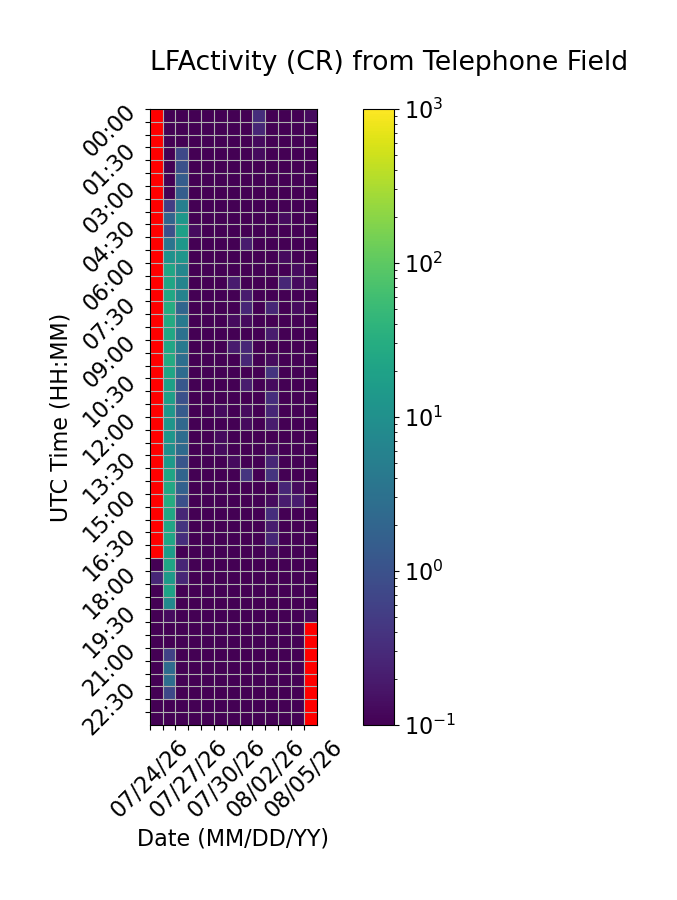

Values plotted in this chart, from the file beside it:
Time (UTC), 07/24/26, 07/25/26, 07/26/26, 07/27/26, 07/28/26, 07/29/26, 07/30/26, 07/31/26, 08/01/26, 08/02/26, 08/03/26, 08/04/26, 08/05/26
00:00, , 0.0, 0.06667, 0.0, 0.0, 0.0, 0.0, 0.0, 0.3333, 0.0, 0.0, 0.0, 0.1333
00:30, , 0.0, 0.0, 0.0, 0.0, 0.0, 0.0, 0.0, 0.2667, 0.0, 0.0, 0.0, 0.0
01:00, , 0.0, 0.06667, 0.0, 0.0, 0.0, 0.0, 0.0, 0.1333, 0.0, 0.0, 0.0, 0.06667
01:30, , 0.0, 0.7333, 0.0, 0.0, 0.0, 0.0, 0.0, 0.1333, 0.0, 0.0, 0.0, 0.0
02:00, , 0.0, 0.9333, 0.0, 0.0, 0.0, 0.0, 0.0, 0.0, 0.0, 0.0, 0.0, 0.0
02:30, , 0.0, 1.467, 0.0, 0.0, 0.0, 0.0, 0.0, 0.0, 0.0, 0.0, 0.0, 0.0
03:00, , 0.0, 1.533, 0.0, 0.0, 0.0, 0.0, 0.0, 0.0, 0.0, 0.0, 0.0, 0.0
03:30, , 0.5333, 5.333, 0.0, 0.0, 0.0, 0.0, 0.0, 0.0, 0.0, 0.0, 0.0, 0.0
04:00, , 1.933, 13.07, 0.0, 0.0, 0.0, 0.0, 0.0, 0.0, 0.0, 0.1333, 0.0, 0.0
04:30, , 0.9333, 18.67, 0.1333, 0.0, 0.0, 0.0, 0.0, 0.0, 0.06667, 0.0, 0.0, 0.0
05:00, , 3.6, 13.27, 0.0, 0.0, 0.06667, 0.0, 0.2, 0.0, 0.0, 0.06667, 0.0, 0.06667
05:30, , 11.07, 12.67, 0.0, 0.0, 0.0, 0.06667, 0.0, 0.0, 0.0, 0.1333, 0.06667, 0.0
06:00, , 22.47, 6.933, 0.0, 0.0, 0.0, 0.0, 0.0, 0.0, 0.0, 0.0, 0.1333, 0.0
06:30, , 22.13, 6.267, 0.0, 0.0, 0.0, 0.2, 0.0, 0.0, 0.06667, 0.2667, 0.1333, 0.1333
07:00, , 24.13, 6.133, 0.0, 0.0, 0.0, 0.0, 0.2, 0.0, 0.0, 0.0, 0.06667, 0.0
07:30, , 30.07, 2.0, 0.0, 0.0, 0.0, 0.06667, 0.2667, 0.0, 0.2667, 0.0, 0.1333, 0.06667
08:00, , 28.13, 4.333, 0.0, 0.0, 0.0, 0.1333, 0.1333, 0.0, 0.06667, 0.0, 0.0, 0.06667
08:30, , 24.47, 3.133, 0.0, 0.0, 0.0, 0.0, 0.0, 0.0, 0.2, 0.0, 0.0, 0.0
09:00, , 23.27, 4.333, 0.0, 0.0, 0.0, 0.2, 0.2667, 0.06667, 0.06667, 0.0, 0.0, 0.0
09:30, , 27.93, 2.8, 0.0, 0.0, 0.0, 0.06667, 0.2667, 0.0, 0.1333, 0.0, 0.0, 0.0
10:00, , 22.53, 2.533, 0.0, 0.0, 0.0, 0.06667, 0.0, 0.0, 0.4, 0.0, 0.0, 0.0
10:30, , 18.73, 1.2, 0.0, 0.0, 0.0, 0.06667, 0.2, 0.0, 0.1333, 0.0, 0.0, 0.0
11:00, , 17.33, 0.9333, 0.0, 0.0, 0.0, 0.0, 0.06667, 0.0, 0.3333, 0.0, 0.0, 0.0
11:30, , 12.73, 1.4, 0.0, 0.0, 0.1333, 0.0, 0.1333, 0.0, 0.2667, 0.0, 0.0, 0.0
12:00, , 12.33, 2.267, 0.06667, 0.0, 0.06667, 0.06667, 0.1333, 0.0, 0.2, 0.0, 0.06667, 0.06667
12:30, , 12.67, 2.733, 0.06667, 0.0, 0.1333, 0.06667, 0.0, 0.0, 0.0, 0.0, 0.0, 0.0
13:00, , 9.733, 2.4, 0.0, 0.0, 0.1333, 0.06667, 0.0, 0.0, 0.1333, 0.0, 0.0, 0.0
13:30, , 14.8, 1.133, 0.0, 0.0, 0.06667, 0.1333, 0.0, 0.0, 0.2667, 0.0, 0.0, 0.0
14:00, , 22.53, 1.933, 0.0, 0.0, 0.0, 0.06667, 0.4, 0.0, 0.4, 0.0, 0.0, 0.0
14:30, , 24.73, 1.733, 0.0, 0.0, 0.0, 0.0, 0.0, 0.0, 0.06667, 0.2667, 0.1333, 0.06667
15:00, , 29.6, 0.9333, 0.0, 0.0, 0.0, 0.0, 0.0, 0.0, 0.1333, 0.2, 0.2, 0.0
15:30, , 23.8, 0.2667, 0.0, 0.0, 0.0, 0.0, 0.0, 0.0, 0.3333, 0.0, 0.06667, 0.0
16:00, , 23.53, 0.4, 0.0, 0.0, 0.0, 0.0, 0.0, 0.0, 0.2, 0.0, 0.0, 0.0
16:30, , 22.33, 0.3333, 0.0, 0.0, 0.0, 0.0, 0.0, 0.0, 0.2667, 0.0, 0.0, 0.0
17:00, , 16.4, 0.06667, 0.0, 0.0, 0.0, 0.0, 0.0, 0.0, 0.1333, 0.0, 0.0, 0.0
17:30, 0.0, 22.4, 0.2667, 0.0, 0.0, 0.0, 0.0, 0.0, 0.0, 0.06667, 0.0, 0.0, 0.0
18:00, 0.2667, 15.0, 0.2667, 0.0, 0.0, 0.0, 0.0, 0.0, 0.0, 0.0, 0.0, 0.0, 0.0
18:30, 0.0, 19.87, 0.06667, 0.0, 0.0, 0.0, 0.0, 0.0, 0.0, 0.0, 0.0, 0.0, 0.0
19:00, 0.0, 7.6, 0.0, 0.0, 0.0, 0.0, 0.0, 0.0, 0.0, 0.0, 0.0, 0.0, 0.06667
19:30, 0.0, 0.1333, 0.0, 0.0, 0.0, 0.0, 0.0, 0.0, 0.0, 0.0, 0.0, 0.0, 0.1333
20:00, 0.0, 0.0, 0.0, 0.0, 0.0, 0.0, 0.0, 0.0, 0.0, 0.0, 0.0, 0.0, 
20:30, 0.0, 0.06667, 0.0, 0.0, 0.0, 0.0, 0.0, 0.0, 0.0, 0.0, 0.0, 0.0, 
21:00, 0.0, 0.6, 0.0, 0.0, 0.0, 0.0, 0.0, 0.0, 0.0, 0.0, 0.0, 0.0, 
21:30, 0.0, 2.467, 0.0, 0.0, 0.0, 0.0, 0.0, 0.0, 0.0, 0.0, 0.0, 0.0, 
22:00, 0.0, 2.667, 0.06667, 0.0, 0.0, 0.0, 0.0, 0.0, 0.0, 0.0, 0.0, 0.0, 
22:30, 0.0, 0.7333, 0.0, 0.0, 0.0, 0.0, 0.0, 0.0, 0.0, 0.0, 0.0, 0.0, 
23:00, 0.0, 0.06667, 0.0, 0.0, 0.0, 0.0, 0.0, 0.06667, 0.0, 0.0, 0.0, 0.0, 
23:30, 0.0, 0.0, 0.06667, 0.0, 0.0, 0.0, 0.0, 0.0, 0.0, 0.0, 0.0, 0.0, 
